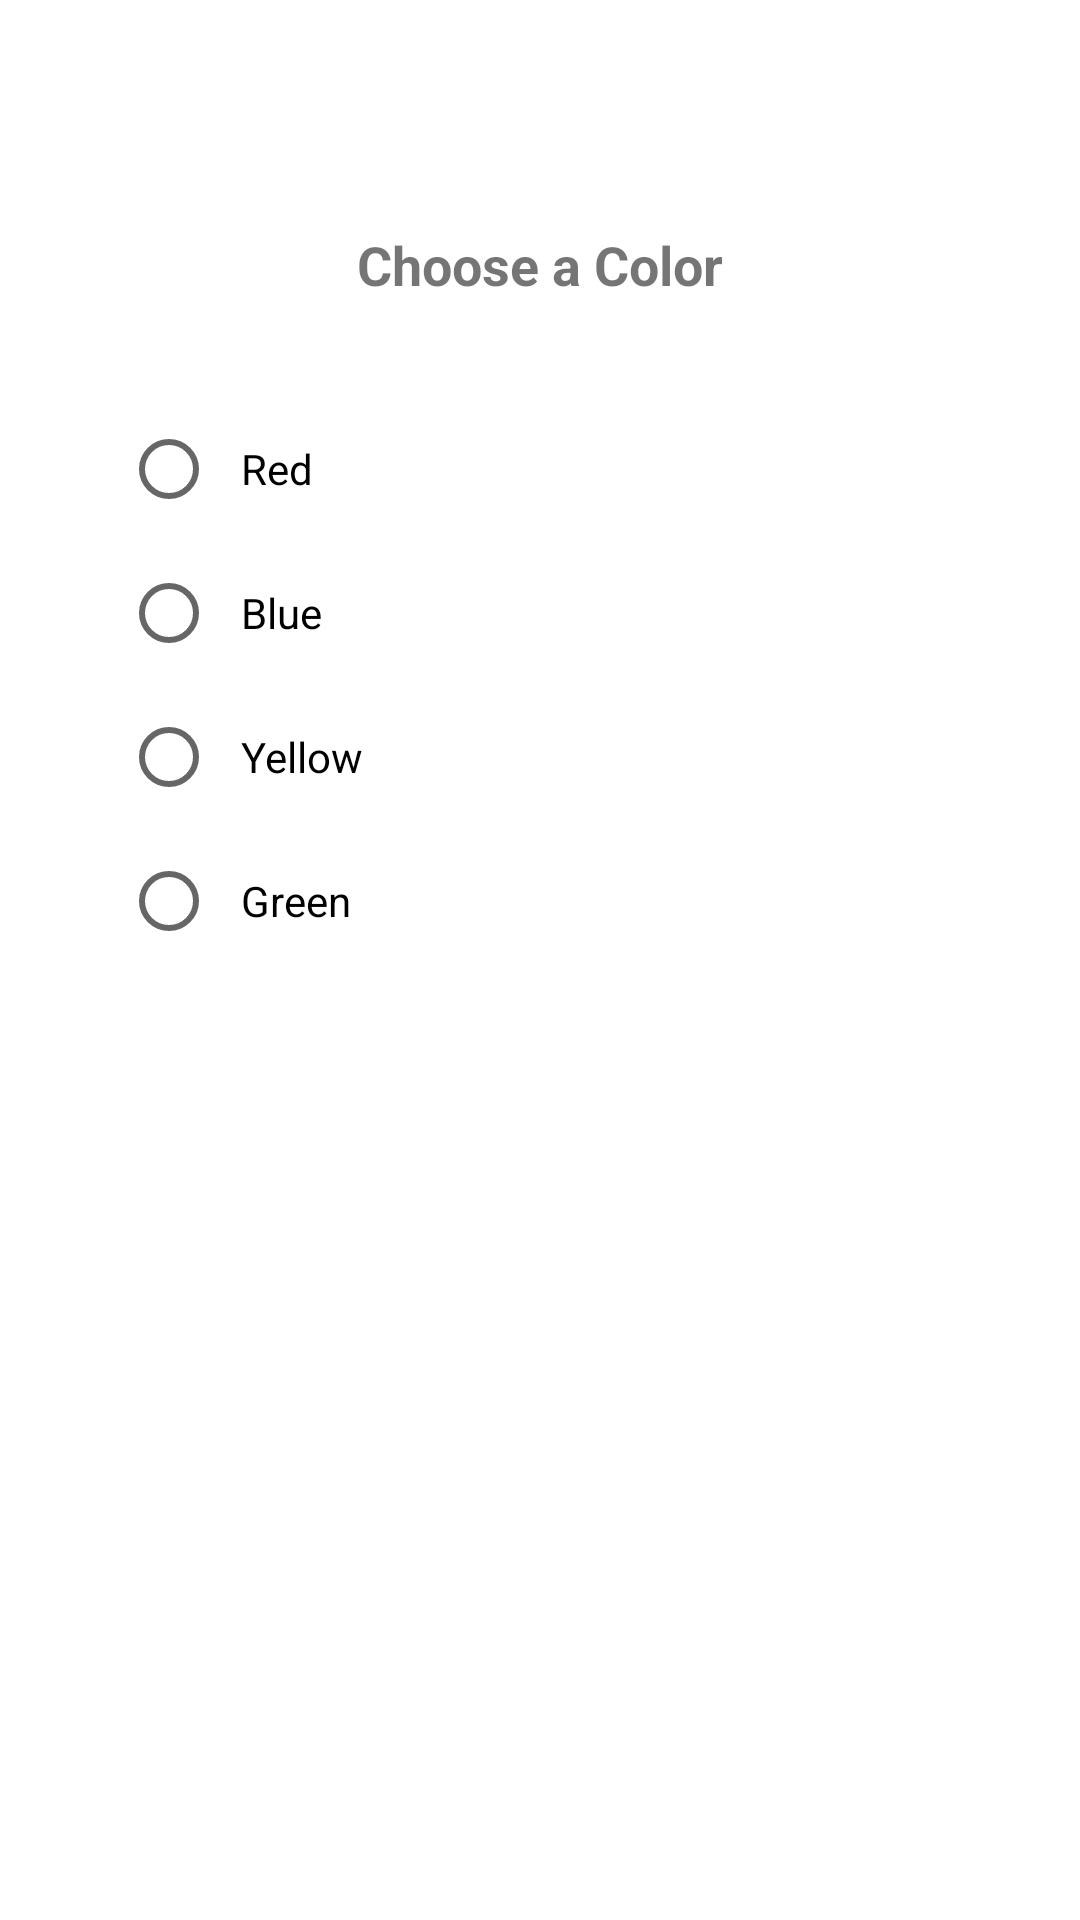

Layout XML and referenced resources for this Android screen:
<!-- AndroidManifest.xml: application theme Theme.ElectiveFinals -->
<!-- res/layout/activity_fifth_guided_exercise.xml -->
<?xml version="1.0" encoding="utf-8"?>
<androidx.constraintlayout.widget.ConstraintLayout xmlns:android="http://schemas.android.com/apk/res/android"
    xmlns:app="http://schemas.android.com/apk/res-auto"
    xmlns:tools="http://schemas.android.com/tools"
    android:id="@+id/main"
    android:layout_width="match_parent"
    android:layout_height="match_parent"
    android:padding="16dp"
    tools:context=".FifthGuidedExercise">

    

    

    <TextView
        android:id="@+id/textView5"
        android:layout_width="wrap_content"
        android:layout_height="wrap_content"
        android:layout_marginTop="52dp"
        android:padding="8dp"
        android:text="Choose a Color"
        android:textSize="18sp"
        android:textStyle="bold"
        app:layout_constraintEnd_toEndOf="parent"
        app:layout_constraintStart_toStartOf="parent"
        app:layout_constraintTop_toTopOf="parent" />

    <RadioGroup
        android:id="@+id/rgColors"
        android:layout_width="0dp"
        android:layout_height="wrap_content"
        android:padding="8dp"
        android:orientation="vertical"
        app:layout_constraintTop_toBottomOf="@id/textView5"
        app:layout_constraintStart_toStartOf="parent"
        app:layout_constraintEnd_toEndOf="parent"
        app:layout_constraintWidth_percent="0.9"
        android:layout_marginTop="16dp">

        

        <RadioButton
            android:id="@+id/rbRed"
            android:layout_width="wrap_content"
            android:layout_height="wrap_content"
            android:padding="8dp"
            android:text="Red" />

        <RadioButton
            android:id="@+id/rbBlue"
            android:layout_width="wrap_content"
            android:layout_height="wrap_content"
            android:text="Blue"
            android:padding="8dp" />

        <RadioButton
            android:id="@+id/rbYellow"
            android:layout_width="wrap_content"
            android:layout_height="wrap_content"
            android:text="Yellow"
            android:padding="8dp" />

        <RadioButton
            android:id="@+id/rbGreen"
            android:layout_width="wrap_content"
            android:layout_height="wrap_content"
            android:text="Green"
            android:padding="8dp" />

    </RadioGroup>

</androidx.constraintlayout.widget.ConstraintLayout>
<!-- resources referenced by this layout -->
<resources>
  <style name="Theme.ElectiveFinals" parent="Theme.MaterialComponents.DayNight.DarkActionBar">
          
          <item name="colorPrimary">@color/purple_500</item>
          <item name="colorPrimaryVariant">@color/purple_700</item>
          <item name="colorOnPrimary">@color/white</item>
          
          <item name="colorSecondary">@color/teal_200</item>
          <item name="colorSecondaryVariant">@color/teal_700</item>
          <item name="colorOnSecondary">@color/black</item>
          
          <item name="android:statusBarColor">?attr/colorPrimaryVariant</item>
          
      </style>
  <color name="purple_500">#FF6200EE</color>
  <color name="purple_700">#FF3700B3</color>
  <color name="white">#FFFFFF</color>
  <color name="teal_200">#FF03DAC5</color>
  <color name="teal_700">#FF018786</color>
  <color name="black">#000000</color>
</resources>
